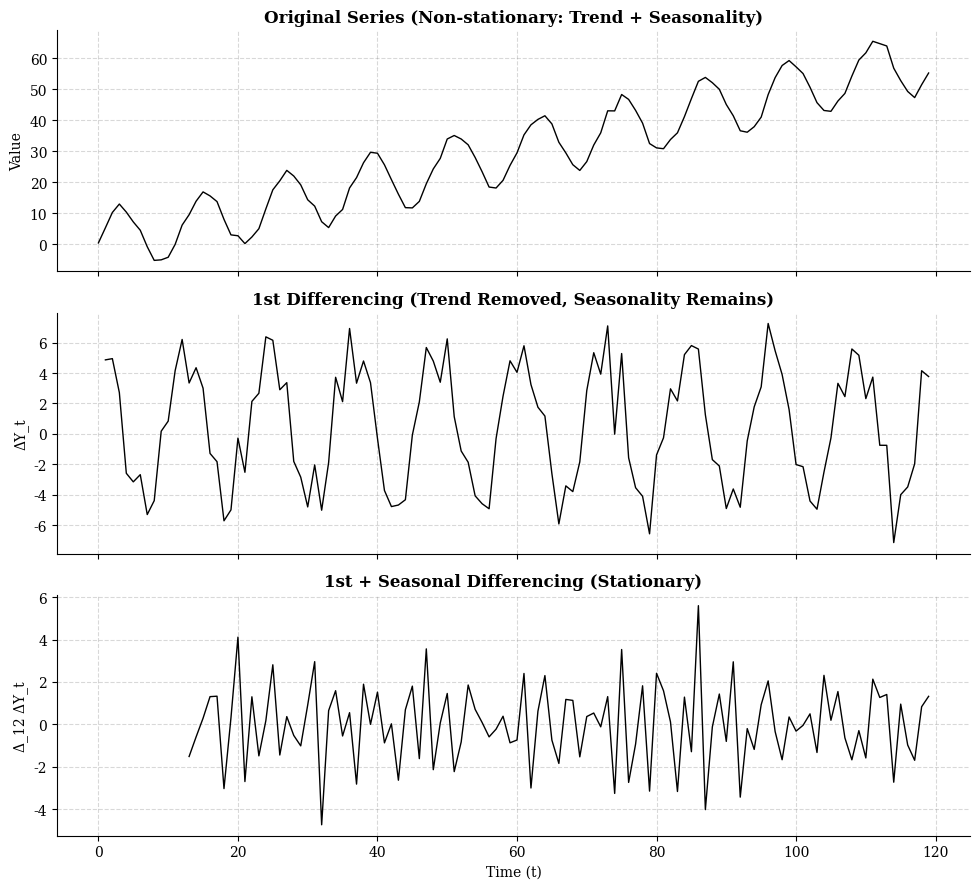

The script that saved this image: (Note: this script raises an exception after producing the figure.)
import numpy as np
import matplotlib.pyplot as plt
import pandas as pd
import os

# Set aesthetic parameters for black and white
plt.rcParams.update({
    "text.color": "black",
    "axes.labelcolor": "black",
    "axes.edgecolor": "black",
    "xtick.color": "black",
    "ytick.color": "black",
    "font.family": "serif"
})

def generate_data(n=120):
    t = np.arange(n)
    # Trend: Linear
    trend = 0.5 * t
    # Seasonality: 12-day cycle
    seasonal = 10 * np.sin(2 * np.pi * t / 12)
    # Noise
    np.random.seed(42)
    noise = np.random.normal(0, 1, n)
    
    raw = trend + seasonal + noise
    return t, raw

def save_stationarity_plots():
    t, raw = generate_data()
    series = pd.Series(raw)
    
    # 1st Difference
    diff1 = series.diff().dropna()
    
    # 1st + Seasonal Difference (period 12)
    diff1_seasonal = diff1.diff(12).dropna()
    
    fig, axes = plt.subplots(3, 1, figsize=(10, 9), facecolor='white', sharex=True)
    
    # 1. Original
    axes[0].plot(t, raw, color='black', linewidth=1)
    axes[0].set_title('Original Series (Non-stationary: Trend + Seasonality)', fontsize=12, fontweight='bold')
    axes[0].set_ylabel('Value')
    
    # 2. 1st Difference
    axes[1].plot(t[1:], diff1, color='black', linewidth=1)
    axes[1].set_title('1st Differencing (Trend Removed, Seasonality Remains)', fontsize=12, fontweight='bold')
    axes[1].set_ylabel('ΔY_t')
    
    # 3. 1st + Seasonal Difference
    # Note: index adjustment for double diff
    t_final = t[1+12:]
    axes[2].plot(t_final, diff1_seasonal, color='black', linewidth=1)
    axes[2].set_title('1st + Seasonal Differencing (Stationary)', fontsize=12, fontweight='bold')
    axes[2].set_ylabel('Δ_12 ΔY_t')
    axes[2].set_xlabel('Time (t)')
    
    for ax in axes:
        ax.grid(True, linestyle='--', alpha=0.3, color='gray')
        ax.spines['top'].set_visible(False)
        ax.spines['right'].set_visible(False)

    plt.tight_layout()
    
    output_path = r'c:\Dev\book-datascience\content\graphics\ch09\9-2-4-stationarity-diff.png'
    os.makedirs(os.path.dirname(output_path), exist_ok=True)
    plt.savefig(output_path, dpi=300, bbox_inches='tight')
    plt.close()
    print(f"Saved: {output_path}")

if __name__ == "__main__":
    save_stationarity_plots()
